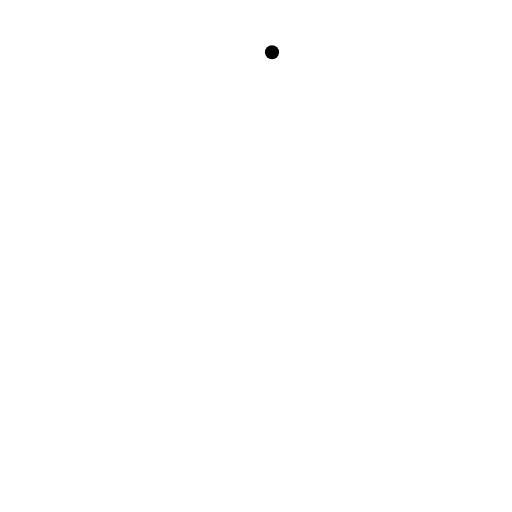
t = 0.00 s
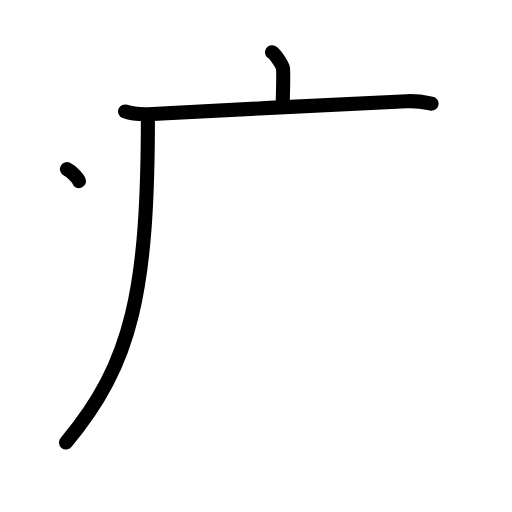
t = 3.25 s
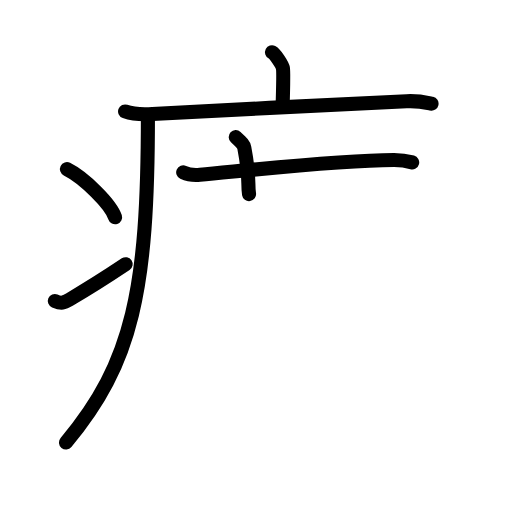
t = 6.88 s
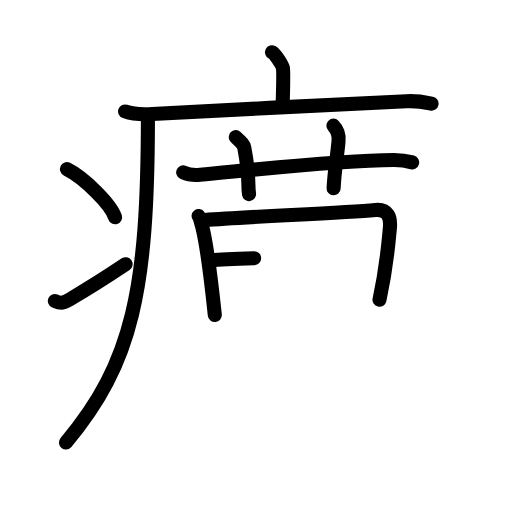
t = 10.25 s
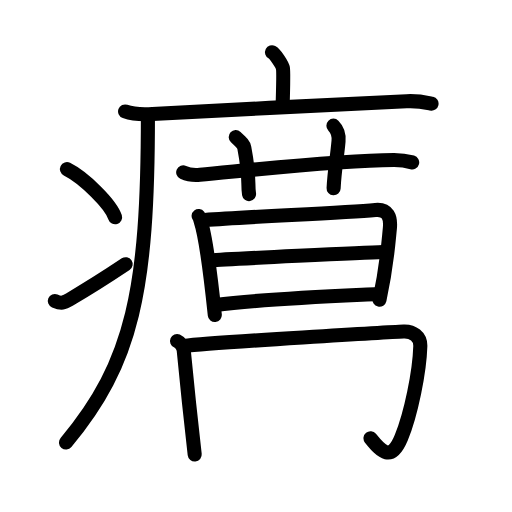
t = 13.56 s
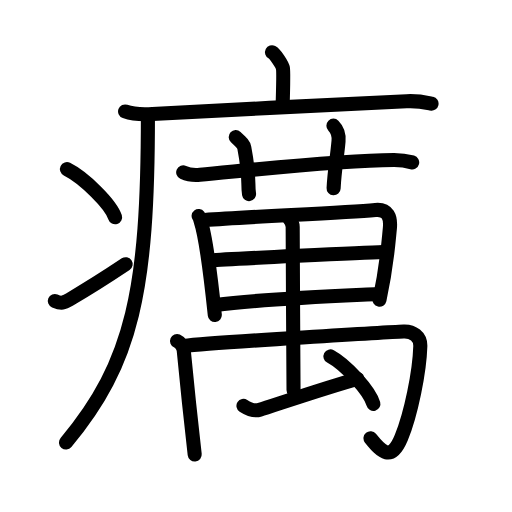
t = 17.00 s

The animated SVG that drew these frames (rendered in a browser with its animation timeline set to each time). Animation: 50 SMIL elements (animate=50); one cycle of 17.00 s.

<?xml version="1.0" encoding="UTF-8"?>
<!--
AniKanjiVG is licensed by CC-BY-SA Paul C. Sommerhoff (https://bitbucket.org/sommerhoff/anikanjivg).
AniKanjiVG uses KanjiVG which is licensed by CC-BY-SA Ulrich Apel (http://kanjivg.tagaini.net).
See also http://creativecommons.org/licenses/by-sa/3.0/
-->
<svg xmlns:kvg='http://kanjivg.tagaini.net' xmlns='http://www.w3.org/2000/svg' width='109' height='109' viewBox='0 0 109 109' style='fill:none;stroke:#000000;stroke-width:3;stroke-linecap:round;stroke-linejoin:round;' id="kvg:kanji_07658"><g id="kvg:07658" kvg:element="癘"><g id="kvg:07658-g1" kvg:element="疒" kvg:position="tare" kvg:radical="general"><path id="kvg:07658-s1" kvg:type="㇑a" d="M57.91,11.13c0.7,0.36,2.18,2.66,2.32,3.37c0.14,0.71,0.07,3.8-0.07,8.24"><animate attributeName="d" begin="0.0s" dur="0.5s" from="M57.91,11.13C57.91,11.13,57.91,11.13,57.91,11.13" to="M57.91,11.13c0.7,0.36,2.18,2.66,2.32,3.37" />
<animate attributeName="d" begin="0.5s" dur="0.5s" from="M57.91,11.13c0.7,0.36,2.18,2.66,2.32,3.37c0,0,0,0,0,0,0" to="M57.91,11.13c0.7,0.36,2.18,2.66,2.32,3.37c0.14,0.71,0.07,3.8-0.07,8.24" />
</path>
<path id="kvg:07658-s2" kvg:type="㇐" d="M26.63,23.73c1.52,0.54,4.3,0.63,5.82,0.54c15.8-0.91,40.05-2.02,54.11-2.73c2.53-0.13,4.05,0.26,5.31,0.53"><animate attributeName="d" begin="1.0s" dur="0.3333333333333333s" from="M26.63,23.73C26.63,23.73,26.63,23.73,26.63,23.73" to="M26.63,23.73c1.52,0.54,4.3,0.63,5.82,0.54" />
<animate attributeName="d" begin="1.3333333333333333s" dur="0.3333333333333333s" from="M26.63,23.73c1.52,0.54,4.3,0.63,5.82,0.54c0,0,0,0,0,0,0" to="M26.63,23.73c1.52,0.54,4.3,0.63,5.82,0.54c15.8-0.91,40.05-2.02,54.11-2.73" />
<animate attributeName="d" begin="1.6666666666666665s" dur="0.3333333333333333s" from="M26.63,23.73c1.52,0.54,4.3,0.63,5.82,0.54c15.8-0.91,40.05-2.02,54.11-2.73c0,0,0,0,0,0,0" to="M26.63,23.73c1.52,0.54,4.3,0.63,5.82,0.54c15.8-0.91,40.05-2.02,54.11-2.73c2.53-0.13,4.05,0.26,5.31,0.53" />
<animate attributeName="d" begin="0s" dur="1.0s" from="M-100,-100" to="M-100,-100" />
</path>
<path id="kvg:07658-s3" kvg:type="㇒" d="M31.49,24.5c0,37.22-3.24,52.75-17.44,69.72"><animate attributeName="d" begin="2.0s" dur="1.0s" from="M31.49,24.5C31.49,24.5,31.49,24.5,31.49,24.5" to="M31.49,24.5c0,37.22-3.24,52.75-17.44,69.72" />
<animate attributeName="d" begin="0s" dur="2.0s" from="M-100,-100" to="M-100,-100" />
</path>
<path id="kvg:07658-s4" kvg:type="㇔" d="M14.25,36c3.62,1.81,9.34,7.44,10.25,10.25"><animate attributeName="d" begin="3.0s" dur="1.0s" from="M14.25,36C14.25,36,14.25,36,14.25,36" to="M14.25,36c3.62,1.81,9.34,7.44,10.25,10.25" />
<animate attributeName="d" begin="0s" dur="3.0s" from="M-100,-100" to="M-100,-100" />
</path>
<path id="kvg:07658-s5" kvg:type="㇀" d="M11.67,64.07c1.44,0.61,1.88,0.43,3.15-0.31c5.11-3,8.06-4.92,11.93-7.51"><animate attributeName="d" begin="4.0s" dur="0.5s" from="M11.67,64.07C11.67,64.07,11.67,64.07,11.67,64.07" to="M11.67,64.07c1.44,0.61,1.88,0.43,3.15-0.31" />
<animate attributeName="d" begin="4.5s" dur="0.5s" from="M11.67,64.07c1.44,0.61,1.88,0.43,3.15-0.31c0,0,0,0,0,0,0" to="M11.67,64.07c1.44,0.61,1.88,0.43,3.15-0.31c5.11-3,8.06-4.92,11.93-7.51" />
<animate attributeName="d" begin="0s" dur="4.0s" from="M-100,-100" to="M-100,-100" />
</path>
</g>
<g id="kvg:07658-g2" kvg:element="萬"><g id="kvg:07658-g3" kvg:element="艹" kvg:variant="true" kvg:original="艸" kvg:position="top"><path id="kvg:07658-s6" kvg:type="㇐" d="M39,36.7c1.12,0.51,2.43,0.62,3.56,0.51c10.34-0.94,29.33-3.07,41.25-3.14c1.88-0.01,3,0.24,3.94,0.5"><animate attributeName="d" begin="5.0s" dur="0.3333333333333333s" from="M39,36.7C39,36.7,39,36.7,39,36.7" to="M39,36.7c1.12,0.51,2.43,0.62,3.56,0.51" />
<animate attributeName="d" begin="5.333333333333333s" dur="0.3333333333333333s" from="M39,36.7c1.12,0.51,2.43,0.62,3.56,0.51c0,0,0,0,0,0,0" to="M39,36.7c1.12,0.51,2.43,0.62,3.56,0.51c10.34-0.94,29.33-3.07,41.25-3.14" />
<animate attributeName="d" begin="5.666666666666667s" dur="0.3333333333333333s" from="M39,36.7c1.12,0.51,2.43,0.62,3.56,0.51c10.34-0.94,29.33-3.07,41.25-3.14c0,0,0,0,0,0,0" to="M39,36.7c1.12,0.51,2.43,0.62,3.56,0.51c10.34-0.94,29.33-3.07,41.25-3.14c1.88-0.01,3,0.24,3.94,0.5" />
<animate attributeName="d" begin="0s" dur="5.0s" from="M-100,-100" to="M-100,-100" />
</path>
<path id="kvg:07658-s7" kvg:type="㇑a" d="M50.19,29.19c1.28,1.18,1.69,1.53,1.82,2.26c1.28,6.77,0.64,7.42,1.01,9.88"><animate attributeName="d" begin="6.0s" dur="0.5s" from="M50.19,29.19C50.19,29.19,50.19,29.19,50.19,29.19" to="M50.19,29.19c1.28,1.18,1.69,1.53,1.82,2.26" />
<animate attributeName="d" begin="6.5s" dur="0.5s" from="M50.19,29.19c1.28,1.18,1.69,1.53,1.82,2.26c0,0,0,0,0,0,0" to="M50.19,29.19c1.28,1.18,1.69,1.53,1.82,2.26c1.28,6.77,0.64,7.42,1.01,9.88" />
<animate attributeName="d" begin="0s" dur="6.0s" from="M-100,-100" to="M-100,-100" />
</path>
<path id="kvg:07658-s8" kvg:type="㇑a" d="M70.98,26.75c0.82,0.82,1.2,2.05,1.09,3.28c-0.32,3.72-0.82,5.72-1.05,10.06"><animate attributeName="d" begin="7.0s" dur="0.5s" from="M70.98,26.75C70.98,26.75,70.98,26.75,70.98,26.75" to="M70.98,26.75c0.82,0.82,1.2,2.05,1.09,3.28" />
<animate attributeName="d" begin="7.5s" dur="0.5s" from="M70.98,26.75c0.82,0.82,1.2,2.05,1.09,3.28c0,0,0,0,0,0,0" to="M70.98,26.75c0.82,0.82,1.2,2.05,1.09,3.28c-0.32,3.72-0.82,5.72-1.05,10.06" />
<animate attributeName="d" begin="0s" dur="7.0s" from="M-100,-100" to="M-100,-100" />
</path>
</g>
<g id="kvg:07658-g4" kvg:element="禺" kvg:position="bottom"><g id="kvg:07658-g5" kvg:element="日"><g id="kvg:07658-g6" kvg:element="田" kvg:part="1" kvg:variant="true"><path id="kvg:07658-s9" kvg:type="㇑" d="M42.28,45.99c0.28,0.36,0.28,0.6,0.43,1.05c1.23,3.69,2.3,13.16,3.02,20.01"><animate attributeName="d" begin="8.0s" dur="0.5s" from="M42.28,45.99C42.28,45.99,42.28,45.99,42.28,45.99" to="M42.28,45.99c0.28,0.36,0.28,0.6,0.43,1.05" />
<animate attributeName="d" begin="8.5s" dur="0.5s" from="M42.28,45.99c0.28,0.36,0.28,0.6,0.43,1.05c0,0,0,0,0,0,0" to="M42.28,45.99c0.28,0.36,0.28,0.6,0.43,1.05c1.23,3.69,2.3,13.16,3.02,20.01" />
<animate attributeName="d" begin="0s" dur="8.0s" from="M-100,-100" to="M-100,-100" />
</path>
<path id="kvg:07658-s10" kvg:type="㇕" d="M43.59,46.84c9.79-0.74,29.03-1.5,36.34-2.14c2.69-0.24,3.29,1.61,3.07,3.89c-0.36,3.7-0.63,7.97-2.21,15.22"><animate attributeName="d" begin="9.0s" dur="0.3333333333333333s" from="M43.59,46.84C43.59,46.84,43.59,46.84,43.59,46.84" to="M43.59,46.84c9.79-0.74,29.03-1.5,36.34-2.14" />
<animate attributeName="d" begin="9.333333333333334s" dur="0.3333333333333333s" from="M43.59,46.84c9.79-0.74,29.03-1.5,36.34-2.14c0,0,0,0,0,0,0" to="M43.59,46.84c9.79-0.74,29.03-1.5,36.34-2.14c2.69-0.24,3.29,1.61,3.07,3.89" />
<animate attributeName="d" begin="9.666666666666666s" dur="0.3333333333333333s" from="M43.59,46.84c9.79-0.74,29.03-1.5,36.34-2.14c2.69-0.24,3.29,1.61,3.07,3.89c0,0,0,0,0,0,0" to="M43.59,46.84c9.79-0.74,29.03-1.5,36.34-2.14c2.69-0.24,3.29,1.61,3.07,3.89c-0.36,3.7-0.63,7.97-2.21,15.22" />
<animate attributeName="d" begin="0s" dur="9.0s" from="M-100,-100" to="M-100,-100" />
</path>
<path id="kvg:07658-s11" kvg:type="㇐" d="M44.96,55.43c3.19-0.3,33.93-1.7,36.57-1.79"><animate attributeName="d" begin="10.0s" dur="1.0s" from="M44.96,55.43C44.96,55.43,44.96,55.43,44.96,55.43" to="M44.96,55.43c3.19-0.3,33.93-1.7,36.57-1.79" />
<animate attributeName="d" begin="0s" dur="10.0s" from="M-100,-100" to="M-100,-100" />
</path>
<path id="kvg:07658-s12" kvg:type="㇐" d="M45.88,64.92c10.01-1.28,24.76-1.86,34.49-2.32"><animate attributeName="d" begin="11.0s" dur="1.0s" from="M45.88,64.92C45.88,64.92,45.88,64.92,45.88,64.92" to="M45.88,64.92c10.01-1.28,24.76-1.86,34.49-2.32" />
<animate attributeName="d" begin="0s" dur="11.0s" from="M-100,-100" to="M-100,-100" />
</path>
</g>
</g>
<g id="kvg:07658-g7" kvg:element="禸"><path id="kvg:07658-s13" kvg:type="㇑" d="M37.69,72.61c0.8,0.34,1.37,1.34,1.43,2.01c0.28,3.31,1.88,18.47,2.33,22.14"><animate attributeName="d" begin="12.0s" dur="0.5s" from="M37.69,72.61C37.69,72.61,37.69,72.61,37.69,72.61" to="M37.69,72.61c0.8,0.34,1.37,1.34,1.43,2.01" />
<animate attributeName="d" begin="12.5s" dur="0.5s" from="M37.69,72.61c0.8,0.34,1.37,1.34,1.43,2.01c0,0,0,0,0,0,0" to="M37.69,72.61c0.8,0.34,1.37,1.34,1.43,2.01c0.28,3.31,1.88,18.47,2.33,22.14" />
<animate attributeName="d" begin="0s" dur="12.0s" from="M-100,-100" to="M-100,-100" />
</path>
<path id="kvg:07658-s14" kvg:type="㇆" d="M39.12,73.66c6.39-0.79,45.54-3.03,46.82-3.08c1.92-0.08,3.6,1.05,3.54,3.12c-0.16,5.48-1.99,14.45-4.04,19.43c-2.15,5.24-4.19,3.11-6.57,0.16"><animate attributeName="d" begin="13.0s" dur="0.25s" from="M39.12,73.66C39.12,73.66,39.12,73.66,39.12,73.66" to="M39.12,73.66c6.39-0.79,45.54-3.03,46.82-3.08" />
<animate attributeName="d" begin="13.25s" dur="0.25s" from="M39.12,73.66c6.39-0.79,45.54-3.03,46.82-3.08c0,0,0,0,0,0,0" to="M39.12,73.66c6.39-0.79,45.54-3.03,46.82-3.08c1.92-0.08,3.6,1.05,3.54,3.12" />
<animate attributeName="d" begin="13.5s" dur="0.25s" from="M39.12,73.66c6.39-0.79,45.54-3.03,46.82-3.08c1.92-0.08,3.6,1.05,3.54,3.12c0,0,0,0,0,0,0" to="M39.12,73.66c6.39-0.79,45.54-3.03,46.82-3.08c1.92-0.08,3.6,1.05,3.54,3.12c-0.16,5.48-1.99,14.45-4.04,19.43" />
<animate attributeName="d" begin="13.75s" dur="0.25s" from="M39.12,73.66c6.39-0.79,45.54-3.03,46.82-3.08c1.92-0.08,3.6,1.05,3.54,3.12c-0.16,5.48-1.99,14.45-4.04,19.43c0,0,0,0,0,0,0" to="M39.12,73.66c6.39-0.79,45.54-3.03,46.82-3.08c1.92-0.08,3.6,1.05,3.54,3.12c-0.16,5.48-1.99,14.45-4.04,19.43c-2.15,5.24-4.19,3.11-6.57,0.16" />
<animate attributeName="d" begin="0s" dur="13.0s" from="M-100,-100" to="M-100,-100" />
</path>
<g id="kvg:07658-g8" kvg:element="田" kvg:part="2" kvg:variant="true"><path id="kvg:07658-s15" kvg:type="㇑" d="M61.24,46.05c0.42,0.6,1.07,1.19,1.07,2.28c-0.01,4.79,0.18,33.2,0.18,34.67"><animate attributeName="d" begin="14.0s" dur="0.5s" from="M61.24,46.05C61.24,46.05,61.24,46.05,61.24,46.05" to="M61.24,46.05c0.42,0.6,1.07,1.19,1.07,2.28" />
<animate attributeName="d" begin="14.5s" dur="0.5s" from="M61.24,46.05c0.42,0.6,1.07,1.19,1.07,2.28c0,0,0,0,0,0,0" to="M61.24,46.05c0.42,0.6,1.07,1.19,1.07,2.28c-0.01,4.79,0.18,33.2,0.18,34.67" />
<animate attributeName="d" begin="0s" dur="14.0s" from="M-100,-100" to="M-100,-100" />
</path>
</g>
<path id="kvg:07658-s16" kvg:type="６" d="M51.83,86.4c1.16,0.75,2.44,1.15,3.47,0.83c2.89-0.89,14.75-4.93,20.8-6.55"><animate attributeName="d" begin="15.0s" dur="0.5s" from="M51.83,86.4C51.83,86.4,51.83,86.4,51.83,86.4" to="M51.83,86.4c1.16,0.75,2.44,1.15,3.47,0.83" />
<animate attributeName="d" begin="15.5s" dur="0.5s" from="M51.83,86.4c1.16,0.75,2.44,1.15,3.47,0.83c0,0,0,0,0,0,0" to="M51.83,86.4c1.16,0.75,2.44,1.15,3.47,0.83c2.89-0.89,14.75-4.93,20.8-6.55" />
<animate attributeName="d" begin="0s" dur="15.0s" from="M-100,-100" to="M-100,-100" />
</path>
<path id="kvg:07658-s17" kvg:type="㇔" d="M70.35,75.87c3.23,1.74,8.34,7.29,9.14,10.11"><animate attributeName="d" begin="16.0s" dur="1.0s" from="M70.35,75.87C70.35,75.87,70.35,75.87,70.35,75.87" to="M70.35,75.87c3.23,1.74,8.34,7.29,9.14,10.11" />
<animate attributeName="d" begin="0s" dur="16.0s" from="M-100,-100" to="M-100,-100" />
</path>
</g>
</g>
</g>
</g>
</svg>
